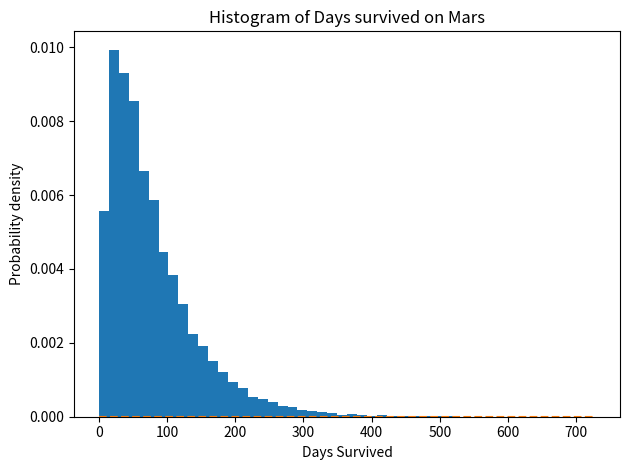

Write Python code to recreate this figure.
# This is a riddle about surviving on mars.
# Your goal is to survive for 1,825 earth days, or about 5 years.
# You have critical life support infrastructure, as well as 3 3D printers to aid you in making parts required to ensure your survival.

# One part of your critical life support infrastructure will break every day, and require a replacement part made by one of your printers.
# Your 3D printers are made by different manufacturers, and thus you are unable to scavenge them for parts interchangeably. You can however, print
# the required parts for repair.
# Each printer is capable of creating 1 part per day.
# Sometimes, the printers break. Thance that each of the three printers break on a given day are: 10% for p1, 7.5% for p2, 5% for p3self.

# What is the probability that you will survivie for 1825 days?

import random
import matplotlib.pyplot as plt
import matplotlib
import numpy as np


#Probablilities

p1break = 0.1
p2break = 0.075
p3break = 0.05

#Printer and Life support status [p1, p2, p3, lst]







#Probabilities out of 1000
#One day
def survive():

    status = [1,1,1]
    probs = [100, 75, 50]
    days = 0


    while True:

        #Check machine status on given day, if working
        for idx,val in enumerate(status):
            if val == 1:
                if (random.randint(1,1000) <= probs[idx]):
                    status[idx] = 0
                    #print ("machine %s broke" % (idx+1))
        #print("initial status is %s" % status)

        #If machine is broken, test if it can be fixed
        for idx,val in enumerate(status):
            if val == 0:

            #Count how many of the other machines are working
                working = 0
                for x in status:
                    working = working + x
                #No machines working, you' dead sucka
                if working == 0:
                    #print("You're dead!")

                    return days
                #Only one machine working, wait until you die

                #2 Machines working, you can be fixed!
                if working == 2:
                    status[idx] = 1
                    #print("You were fixed!")


        #print("Final status is %s" % status)
        days = days + 1
        #input("Press enter to go to the next day")

loops = 100000
count = 0
avgdays = 0
days = []
while(count < loops):
    surviveddays = survive()
    avgdays = avgdays + surviveddays
    days.append(surviveddays)
    count = count + 1
print (avgdays/loops)
print (days)


#plotting a simple histogram

sigma = np.std(days)

num_bins = 50

fig, ax = plt.subplots()

# the histogram of the data
n, bins, patches = ax.hist(days, num_bins, density=1)

# add a 'best fit' line
y = ((1 / (np.sqrt(2 * np.pi) * sigma)) *
     np.exp(-0.5 * (1 / sigma * (bins - avgdays))**2))
ax.plot(bins, y, '--')
ax.set_xlabel('Days Survived')
ax.set_ylabel('Probability density')
ax.set_title('Histogram of Days survived on Mars')

# Tweak spacing to prevent clipping of ylabel
fig.tight_layout()
plt.show()
